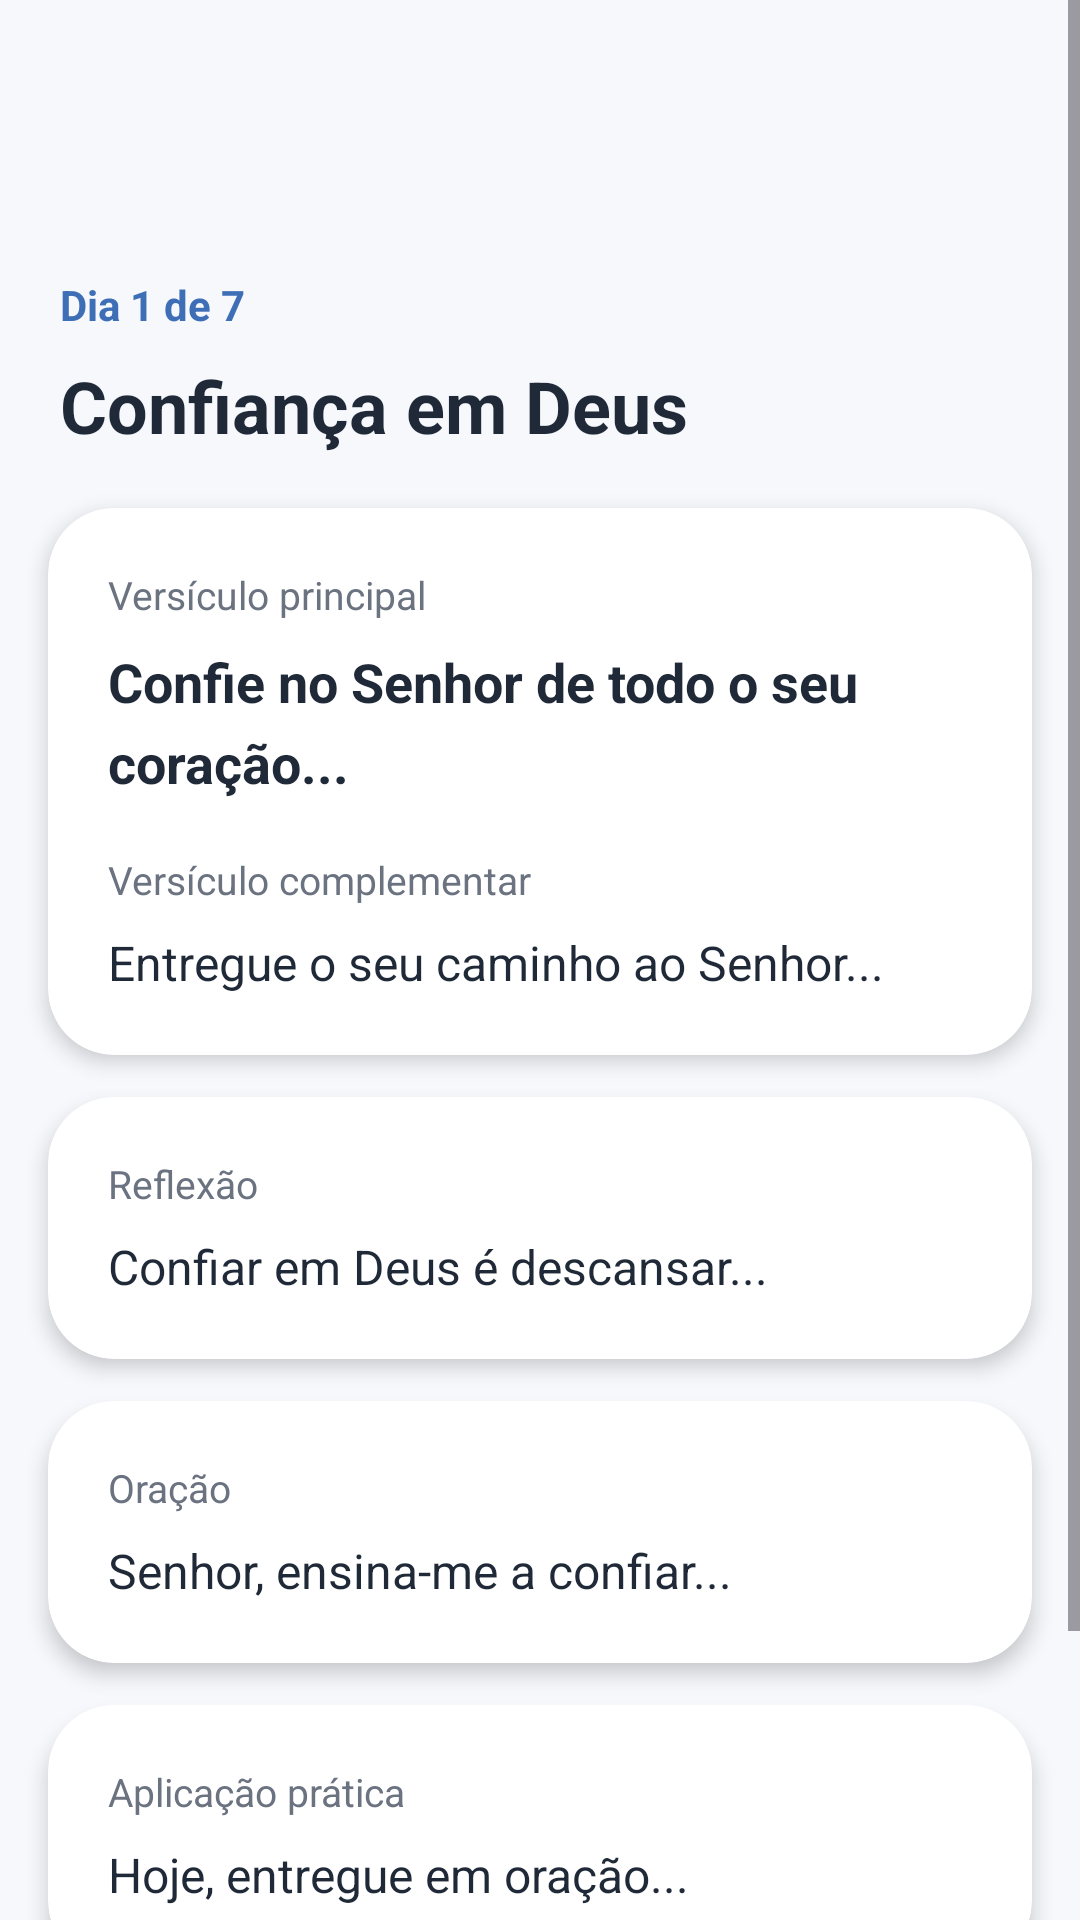

The Android layout XML behind this screen, and the referenced resources:
<!-- AndroidManifest.xml: application theme Theme.ManaDiario -->
<!-- res/layout/activity_devotional_day.xml -->
<?xml version="1.0" encoding="utf-8"?>
<ScrollView xmlns:android="http://schemas.android.com/apk/res/android"
    xmlns:app="http://schemas.android.com/apk/res-auto"
    xmlns:tools="http://schemas.android.com/tools"
    android:layout_width="match_parent"
    android:layout_height="match_parent"
    android:background="@color/cor_fundo_app"
    tools:context=".DevotionalDayActivity">

    <LinearLayout
        android:layout_width="match_parent"
        android:layout_height="wrap_content"
        android:orientation="vertical">

        <androidx.appcompat.widget.Toolbar
            android:id="@+id/devotionalDayToolbar"
            android:layout_width="match_parent"
            android:layout_height="72dp"
            android:background="@drawable/bg_toolbar_home"
            android:elevation="0dp"
            android:paddingTop="6dp"
            app:titleTextColor="@color/white" />

        <TextView
            android:id="@+id/devotionalDayNumberTextView"
            android:layout_width="match_parent"
            android:layout_height="wrap_content"
            android:paddingStart="20dp"
            android:paddingTop="20dp"
            android:paddingEnd="20dp"
            android:text="Dia 1 de 7"
            android:textColor="@color/cor_primaria"
            android:textSize="14sp"
            android:textStyle="bold" />

        <TextView
            android:id="@+id/devotionalTitleTextView"
            android:layout_width="match_parent"
            android:layout_height="wrap_content"
            android:paddingStart="20dp"
            android:paddingTop="8dp"
            android:paddingEnd="20dp"
            android:text="Confiança em Deus"
            android:textColor="@color/cor_texto_principal"
            android:textSize="24sp"
            android:textStyle="bold" />

        <androidx.cardview.widget.CardView
            android:layout_width="match_parent"
            android:layout_height="wrap_content"
            android:layout_marginStart="16dp"
            android:layout_marginTop="18dp"
            android:layout_marginEnd="16dp"
            app:cardBackgroundColor="@color/cor_card"
            app:cardCornerRadius="22dp"
            app:cardElevation="4dp">

            <LinearLayout
                android:layout_width="match_parent"
                android:layout_height="wrap_content"
                android:orientation="vertical"
                android:padding="20dp">

                <TextView
                    android:layout_width="wrap_content"
                    android:layout_height="wrap_content"
                    android:text="Versículo principal"
                    android:textColor="@color/cor_texto_secundario"
                    android:textSize="13sp" />

                <TextView
                    android:id="@+id/versiculoPrincipalTextView"
                    android:layout_width="match_parent"
                    android:layout_height="wrap_content"
                    android:layout_marginTop="8dp"
                    android:lineSpacingExtra="6dp"
                    android:text="Confie no Senhor de todo o seu coração..."
                    android:textColor="@color/cor_texto_principal"
                    android:textSize="18sp"
                    android:textStyle="bold" />

                <TextView
                    android:layout_width="wrap_content"
                    android:layout_height="wrap_content"
                    android:layout_marginTop="18dp"
                    android:text="Versículo complementar"
                    android:textColor="@color/cor_texto_secundario"
                    android:textSize="13sp" />

                <TextView
                    android:id="@+id/versiculoComplementarTextView"
                    android:layout_width="match_parent"
                    android:layout_height="wrap_content"
                    android:layout_marginTop="8dp"
                    android:lineSpacingExtra="6dp"
                    android:text="Entregue o seu caminho ao Senhor..."
                    android:textColor="@color/cor_texto_principal"
                    android:textSize="16sp" />

            </LinearLayout>

        </androidx.cardview.widget.CardView>

        <androidx.cardview.widget.CardView
            android:layout_width="match_parent"
            android:layout_height="wrap_content"
            android:layout_marginStart="16dp"
            android:layout_marginTop="14dp"
            android:layout_marginEnd="16dp"
            app:cardBackgroundColor="@color/cor_card"
            app:cardCornerRadius="22dp"
            app:cardElevation="4dp">

            <LinearLayout
                android:layout_width="match_parent"
                android:layout_height="wrap_content"
                android:orientation="vertical"
                android:padding="20dp">

                <TextView
                    android:layout_width="wrap_content"
                    android:layout_height="wrap_content"
                    android:text="Reflexão"
                    android:textColor="@color/cor_texto_secundario"
                    android:textSize="13sp" />

                <TextView
                    android:id="@+id/reflexaoTextView"
                    android:layout_width="match_parent"
                    android:layout_height="wrap_content"
                    android:layout_marginTop="8dp"
                    android:lineSpacingExtra="6dp"
                    android:text="Confiar em Deus é descansar..."
                    android:textColor="@color/cor_texto_principal"
                    android:textSize="16sp" />

            </LinearLayout>

        </androidx.cardview.widget.CardView>

        <androidx.cardview.widget.CardView
            android:layout_width="match_parent"
            android:layout_height="wrap_content"
            android:layout_marginStart="16dp"
            android:layout_marginTop="14dp"
            android:layout_marginEnd="16dp"
            app:cardBackgroundColor="@color/cor_card"
            app:cardCornerRadius="22dp"
            app:cardElevation="4dp">

            <LinearLayout
                android:layout_width="match_parent"
                android:layout_height="wrap_content"
                android:orientation="vertical"
                android:padding="20dp">

                <TextView
                    android:layout_width="wrap_content"
                    android:layout_height="wrap_content"
                    android:text="Oração"
                    android:textColor="@color/cor_texto_secundario"
                    android:textSize="13sp" />

                <TextView
                    android:id="@+id/oracaoTextView"
                    android:layout_width="match_parent"
                    android:layout_height="wrap_content"
                    android:layout_marginTop="8dp"
                    android:lineSpacingExtra="6dp"
                    android:text="Senhor, ensina-me a confiar..."
                    android:textColor="@color/cor_texto_principal"
                    android:textSize="16sp" />

            </LinearLayout>

        </androidx.cardview.widget.CardView>

        <androidx.cardview.widget.CardView
            android:layout_width="match_parent"
            android:layout_height="wrap_content"
            android:layout_marginStart="16dp"
            android:layout_marginTop="14dp"
            android:layout_marginEnd="16dp"
            app:cardBackgroundColor="@color/cor_card"
            app:cardCornerRadius="22dp"
            app:cardElevation="4dp">

            <LinearLayout
                android:layout_width="match_parent"
                android:layout_height="wrap_content"
                android:orientation="vertical"
                android:padding="20dp">

                <TextView
                    android:layout_width="wrap_content"
                    android:layout_height="wrap_content"
                    android:text="Aplicação prática"
                    android:textColor="@color/cor_texto_secundario"
                    android:textSize="13sp" />

                <TextView
                    android:id="@+id/aplicacaoTextView"
                    android:layout_width="match_parent"
                    android:layout_height="wrap_content"
                    android:layout_marginTop="8dp"
                    android:lineSpacingExtra="6dp"
                    android:text="Hoje, entregue em oração..."
                    android:textColor="@color/cor_texto_principal"
                    android:textSize="16sp" />

            </LinearLayout>

        </androidx.cardview.widget.CardView>

        <Button
            android:id="@+id/concludeDevotionalButton"
            android:layout_width="match_parent"
            android:layout_height="wrap_content"
            android:layout_marginStart="20dp"
            android:layout_marginTop="24dp"
            android:layout_marginEnd="20dp"
            android:layout_marginBottom="24dp"
            android:backgroundTint="@color/cor_primaria"
            android:paddingTop="14dp"
            android:paddingBottom="14dp"
            android:text="Concluir devocional"
            android:textAllCaps="false"
            android:textColor="@android:color/white"
            android:textSize="16sp" />

    </LinearLayout>

</ScrollView>
<!-- resources referenced by this layout -->
<resources>
  <color name="cor_card">#FFFFFFFF</color>
  <color name="cor_fundo_app">#F6F8FC</color>
  <color name="cor_primaria">#3E6FB6</color>
  <color name="cor_texto_principal">#1F2937</color>
  <color name="cor_texto_secundario">#6B7280</color>
  <color name="white">#FFFFFFFF</color>
  <style name="Theme.ManaDiario" parent="Base.Theme.ManaDiario" />
  <style name="Base.Theme.ManaDiario" parent="Theme.Material3.DayNight.NoActionBar">
          <item name="colorPrimary">@color/cor_primaria</item>
          <item name="colorOnPrimary">@color/white</item>
          <item name="colorSecondary">@color/cor_secundaria</item>
          <item name="android:statusBarColor">@color/cor_primaria_escura</item>
          <item name="android:navigationBarColor">@color/cor_fundo_app</item>
          <item name="android:windowBackground">@color/cor_fundo_app</item>
      </style>
  <color name="cor_secundaria">#A7C7E7</color>
  <color name="cor_primaria_escura">#2D5A99</color>
</resources>
